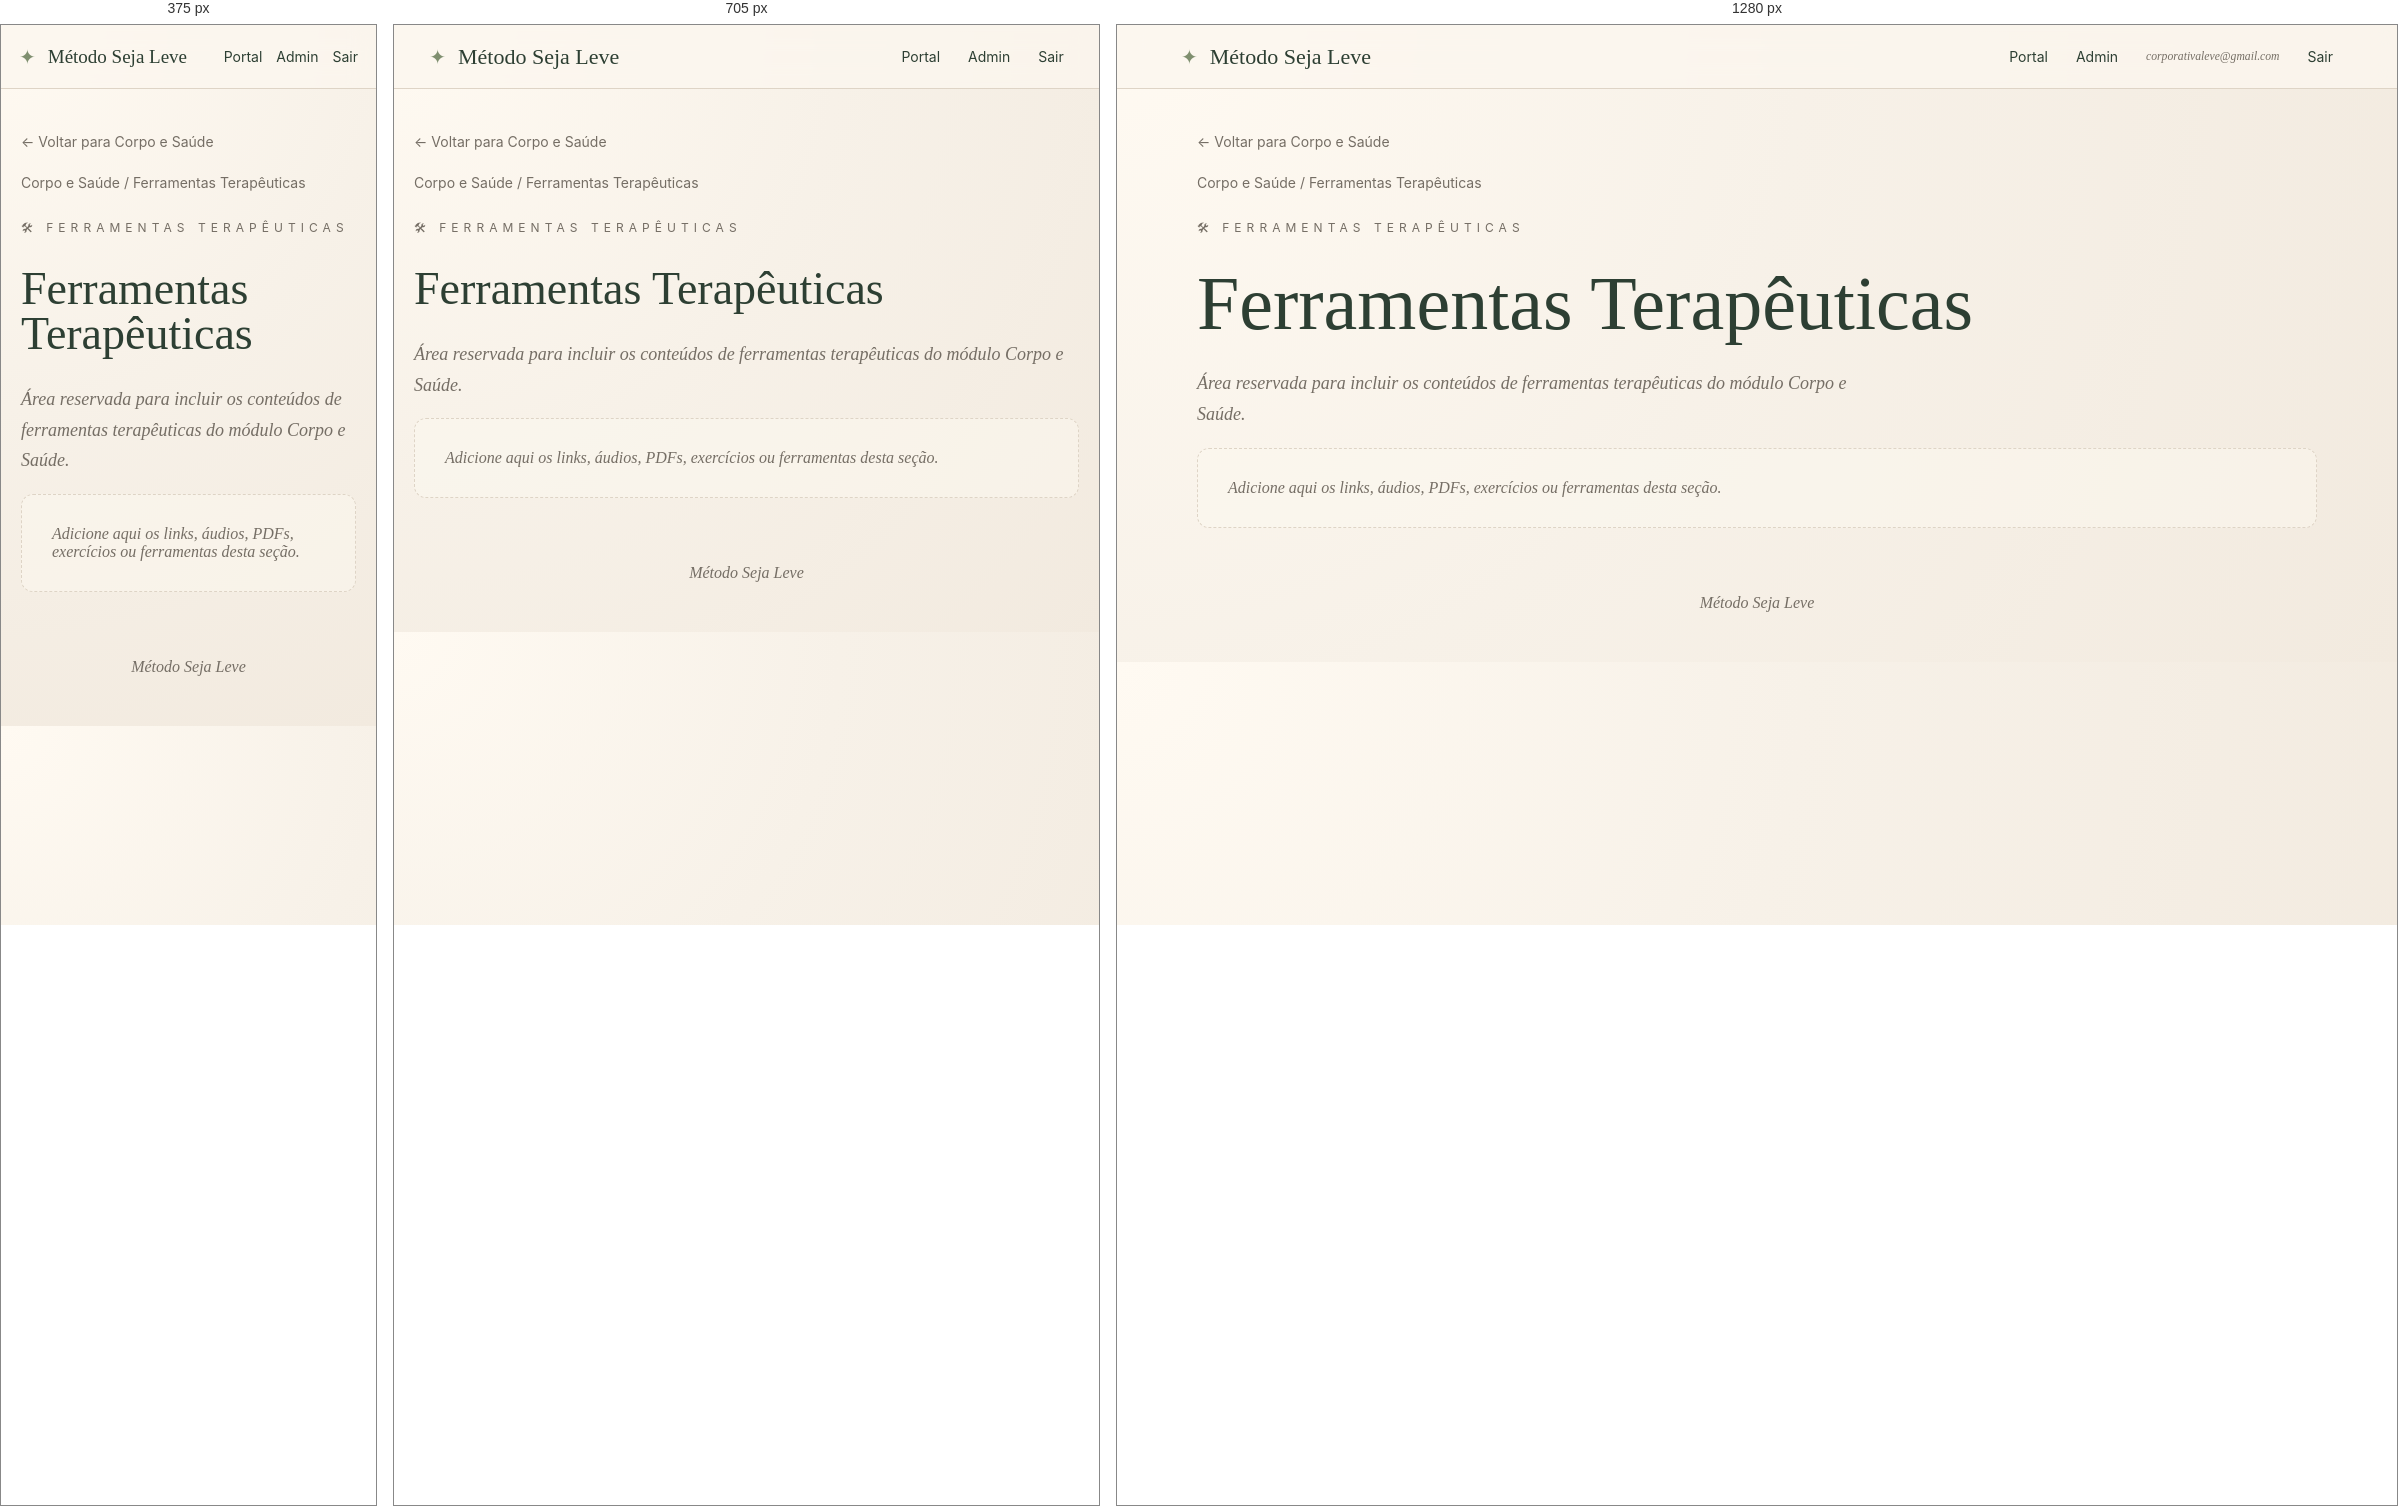
Rendered at 375 px, 705 px and 1280 px, left to right.

<!-- file: index.html -->
<!DOCTYPE html><html lang="pt-BR"><head><meta charset="UTF-8"><meta name="viewport" content="width=device-width, initial-scale=1.0"><meta name="description" content="Método Seja Leve"><link rel="stylesheet" href="/assets/css/style.css"><title>Ferramentas Terapêuticas | Corpo e Saúde</title></head><body><header class="topbar"><a class="brand" href="/"><span class="brand-mark">✦</span><span>Método Seja Leve</span></a><nav class="nav"><a href="/">Portal</a><a href="#">Admin</a><small>corporativaleve@gmail.com</small><a href="#">Sair</a></nav></header><main class="container"><section class="page-hero"><a class="back" href="/corpo-saude/">← Voltar para Corpo e Saúde</a><div class="breadcrumb">Corpo e Saúde / Ferramentas Terapêuticas</div><div class="eyebrow">🛠 Ferramentas Terapêuticas</div><h1>Ferramentas Terapêuticas</h1><p class="lead">Área reservada para incluir os conteúdos de ferramentas terapêuticas do módulo Corpo e Saúde.</p><div class="empty">Adicione aqui os links, áudios, PDFs, exercícios ou ferramentas desta seção.</div></section></main><footer class="footer">Método Seja Leve</footer></body></html>

/* @media block from style.css */
@media(max-width:850px){.module-grid{grid-template-columns:1fr 1fr}.nav small{display:none}.hero h1,.page-hero h1{font-size:46px}}

/* @media block from style.css */
@media(max-width:560px){.topbar{padding:0 18px}.nav{gap:14px}.module-grid{grid-template-columns:1fr}.hero{padding-top:48px}.brand{font-size:19px}.content-link{font-size:18px;padding:18px}}